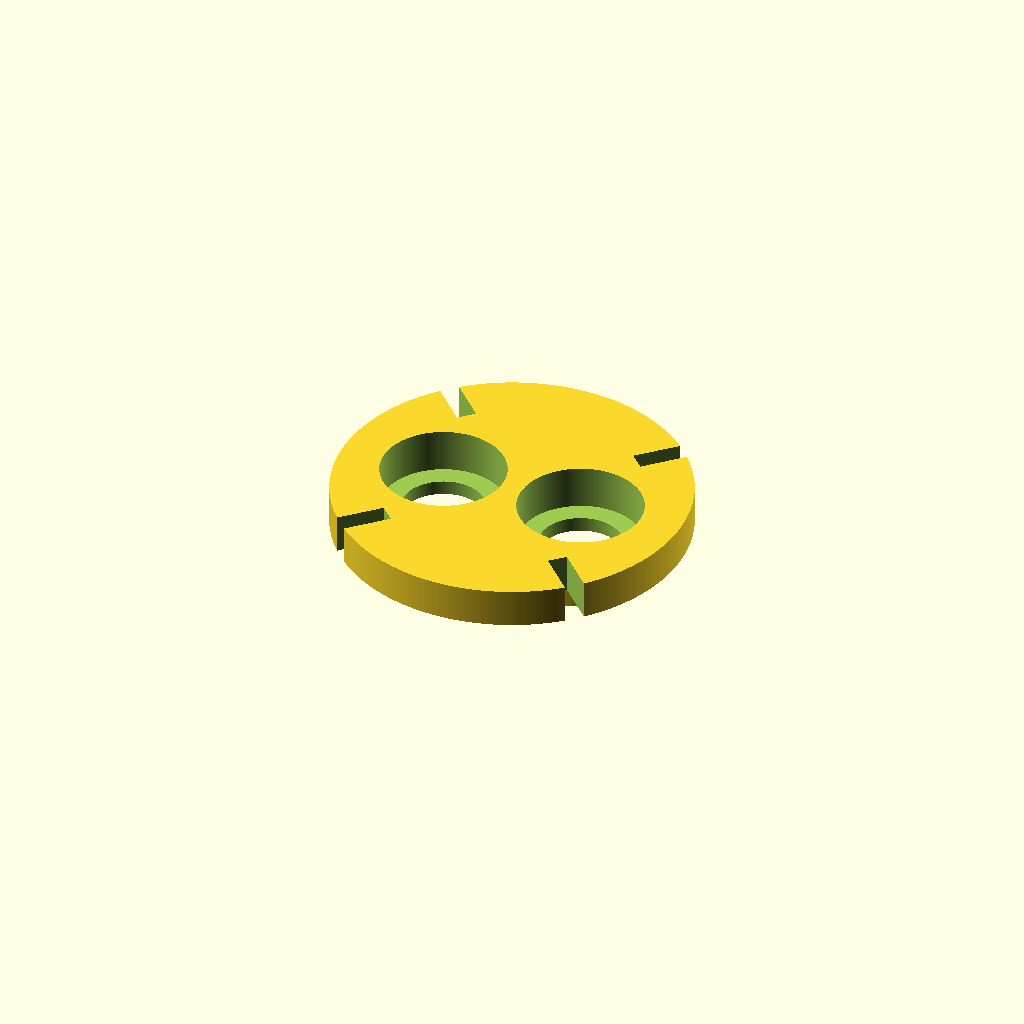
Cell 1: the model at its default parameters.
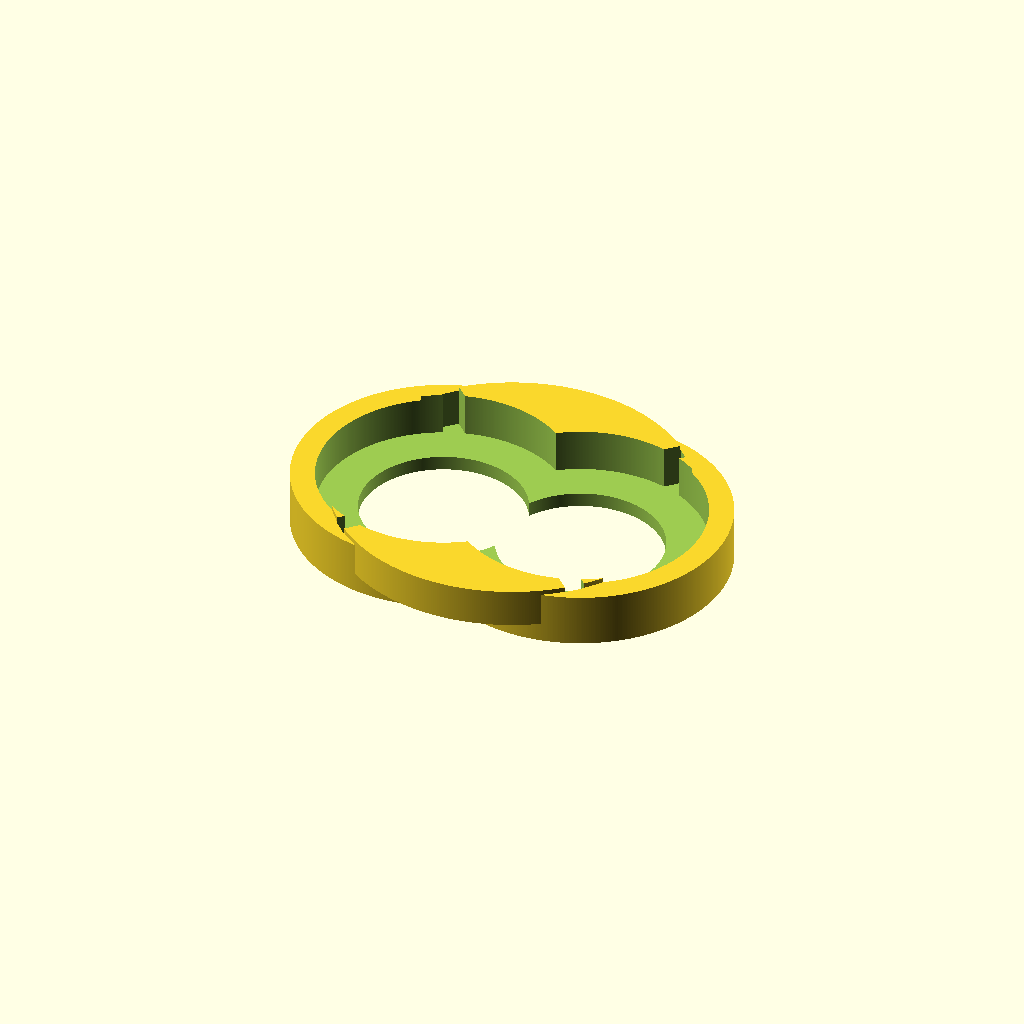
Cell 2 — idlerID set to 51, the other parameters unchanged.
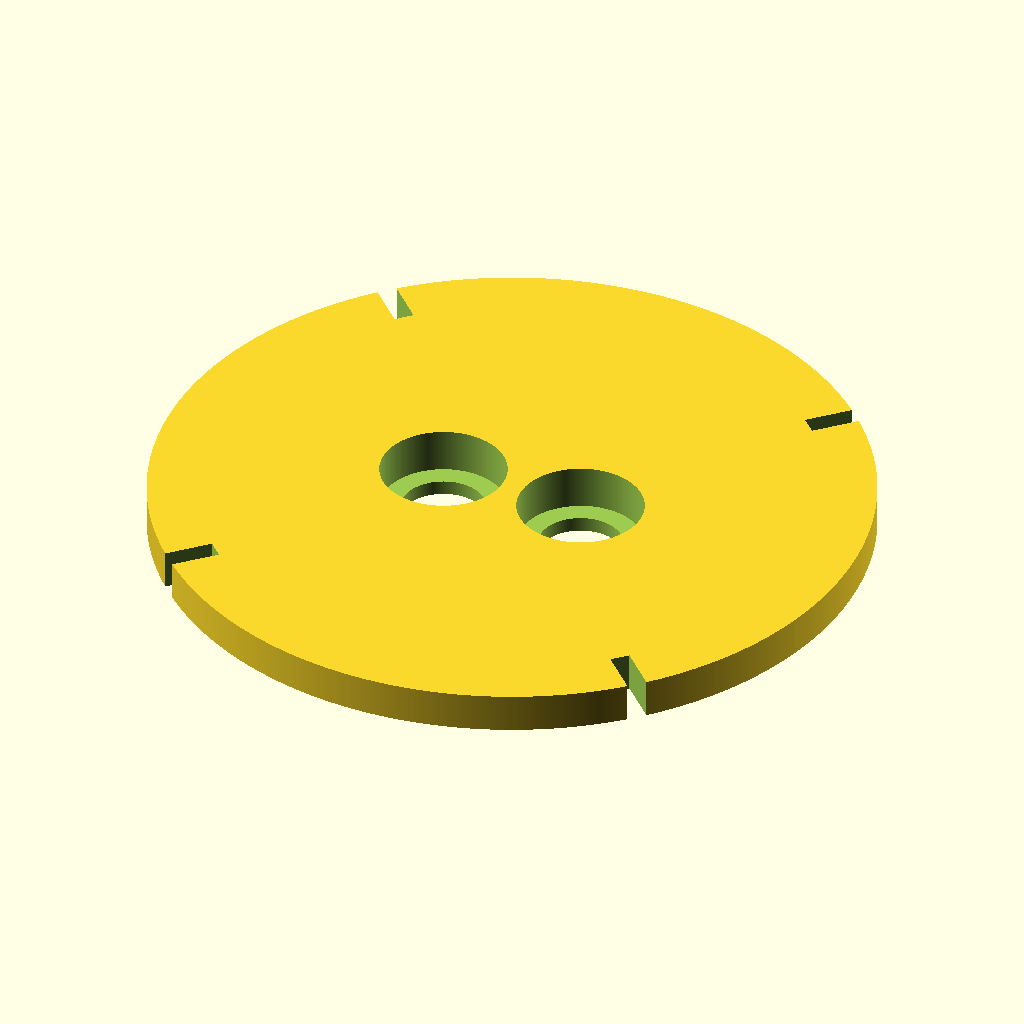
Cell 3 — idlerOD set to 145, the other parameters unchanged.
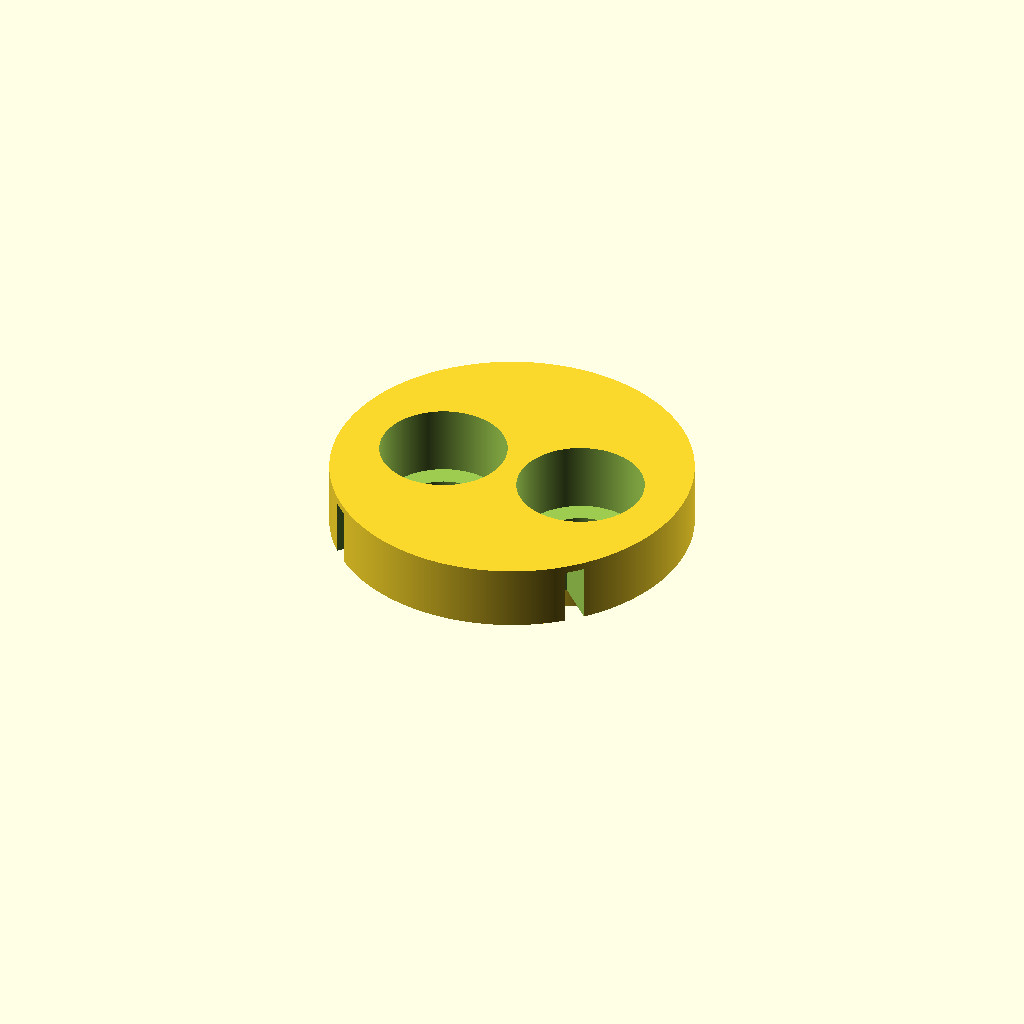
Cell 4 — beltwidth set to 10, the other parameters unchanged.
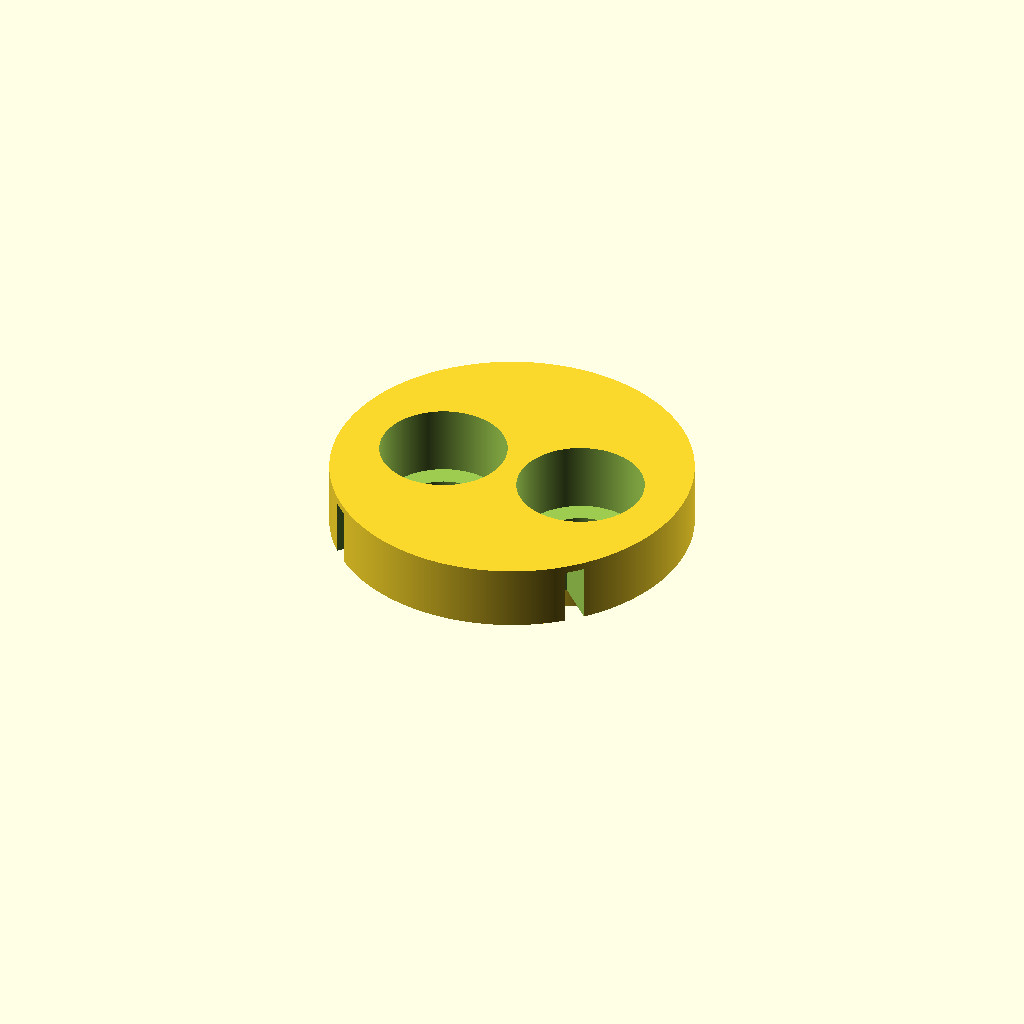
Cell 5 — lipheight set to 20, the other parameters unchanged.
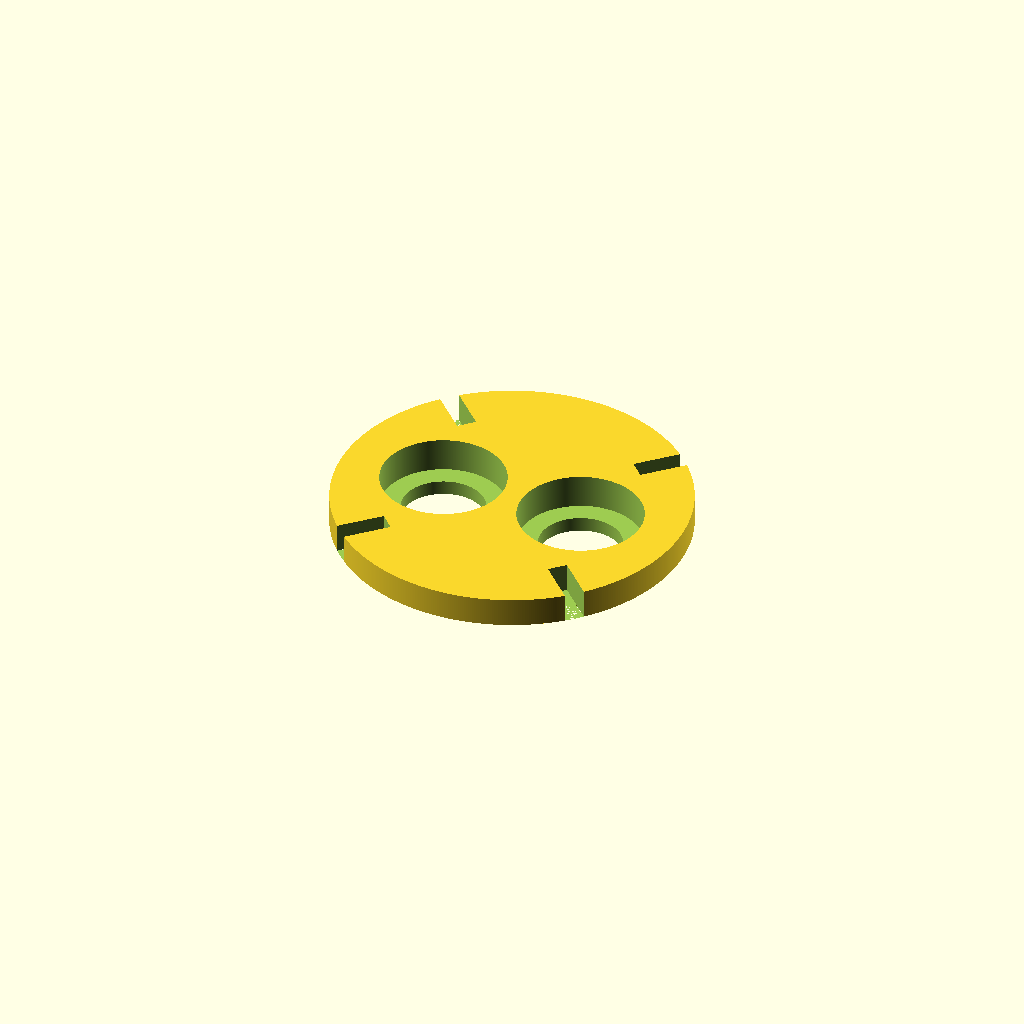
Cell 6 — lipthickness set to -2, the other parameters unchanged.
All cells are drawn from one camera (rotation 55°, 0°, 25°, orthographic, colour scheme Cornfield), so only the parameter changes between them.
OpenSCAD source file builds/rocket-booster-bracket/rocket-top.scad:
//variables (mm)
	idlerID = 25.5;
	idlerOD = 72.5;
	beltwidth= 5;
	$fn=560; //faceting

//these are the lips that hold the belt on
	lipheight = 10;
	lipthickness = -1;
	topangle = 60; //the angle the top lip overhang makes. You can increase this to lower the idler profile.

    diskHeight = lipthickness*2+beltwidth+lipheight*cos(topangle);
    bevelHeight = 3;

//construction
	difference(){
        union(){
            cylinder(
            r= (idlerOD / 2), 
            h= (lipthickness * 2 + beltwidth + lipheight * cos(topangle))
            );
            
            translate([-15,0,(-bevelHeight) - 1]) cylinder(
            r= ((idlerID/2) + 5), 
            h= (diskHeight + bevelHeight)
            );
            
            translate([15,0,(-bevelHeight) - 1]) cylinder(
            r= ((idlerID/2) + 5), 
            h= (diskHeight + bevelHeight)
            );
            
		}
        
    union() {
        translate([15,0,-1])
            cylinder(
            r= (idlerID / 2), 
            h= (diskHeight + 2)
            );
            
        translate([15,0,(-diskHeight)])        
            cylinder(
            r= (idlerID / 3), 
            h= (diskHeight + bevelHeight + 1)
            );
        }
    union() {
        translate([-15,0,-1])
            cylinder(
            r= (idlerID / 2), 
            h= (diskHeight + 2)
            );
            
        translate([-15,0,(-diskHeight)])        
            cylinder(
            r= (idlerID / 3), 
            h= (diskHeight + bevelHeight + 1)
            );
        }

            finSlit(45);
            finSlit(-45);       
            finSlit(135);        
            finSlit(-135);
    }
        
module disk(x= 0, y= 0, z= 0)
{
    cylinder(
    r= (idlerOD / 2), 
    h= (lipthickness * 2 + beltwidth + lipheight * cos(topangle))
    );
 }

module boosterSlot(x=0, y=0)
{    
    translate([x, y,(-bevelHeight) - 1]) cylinder(
    r= ((idlerID/2) + 5), 
    h= (diskHeight + bevelHeight)
    );

    difference()
    {
        union()
        {
            translate([x, y, -1])
                cylinder(
                r= (idlerID / 2), 
                h= (diskHeight + 2)
                );
                
            translate([x, y, (-diskHeight)])        
                cylinder(
                r= (idlerID / 3), 
                h= (diskHeight + bevelHeight + 1)
                );
            }
    }
}

module finSlit(rotation = 45)
{
    rotate([0, 0, rotation]) translate( [(idlerOD/2 - 4.9), 0, bevelHeight + 1])
            linear_extrude(height = diskHeight + 2, center = true)
                difference() {
                    square([10,4], center = true);
                }
}
Customizer parameters (derived from the source; name, type, default, range or options):
idlerID: number, default 25.5
idlerOD: number, default 72.5
beltwidth: number, default 5
lipheight: number, default 10
lipthickness: number, default -1
topangle: number, default 60
bevelHeight: number, default 3
